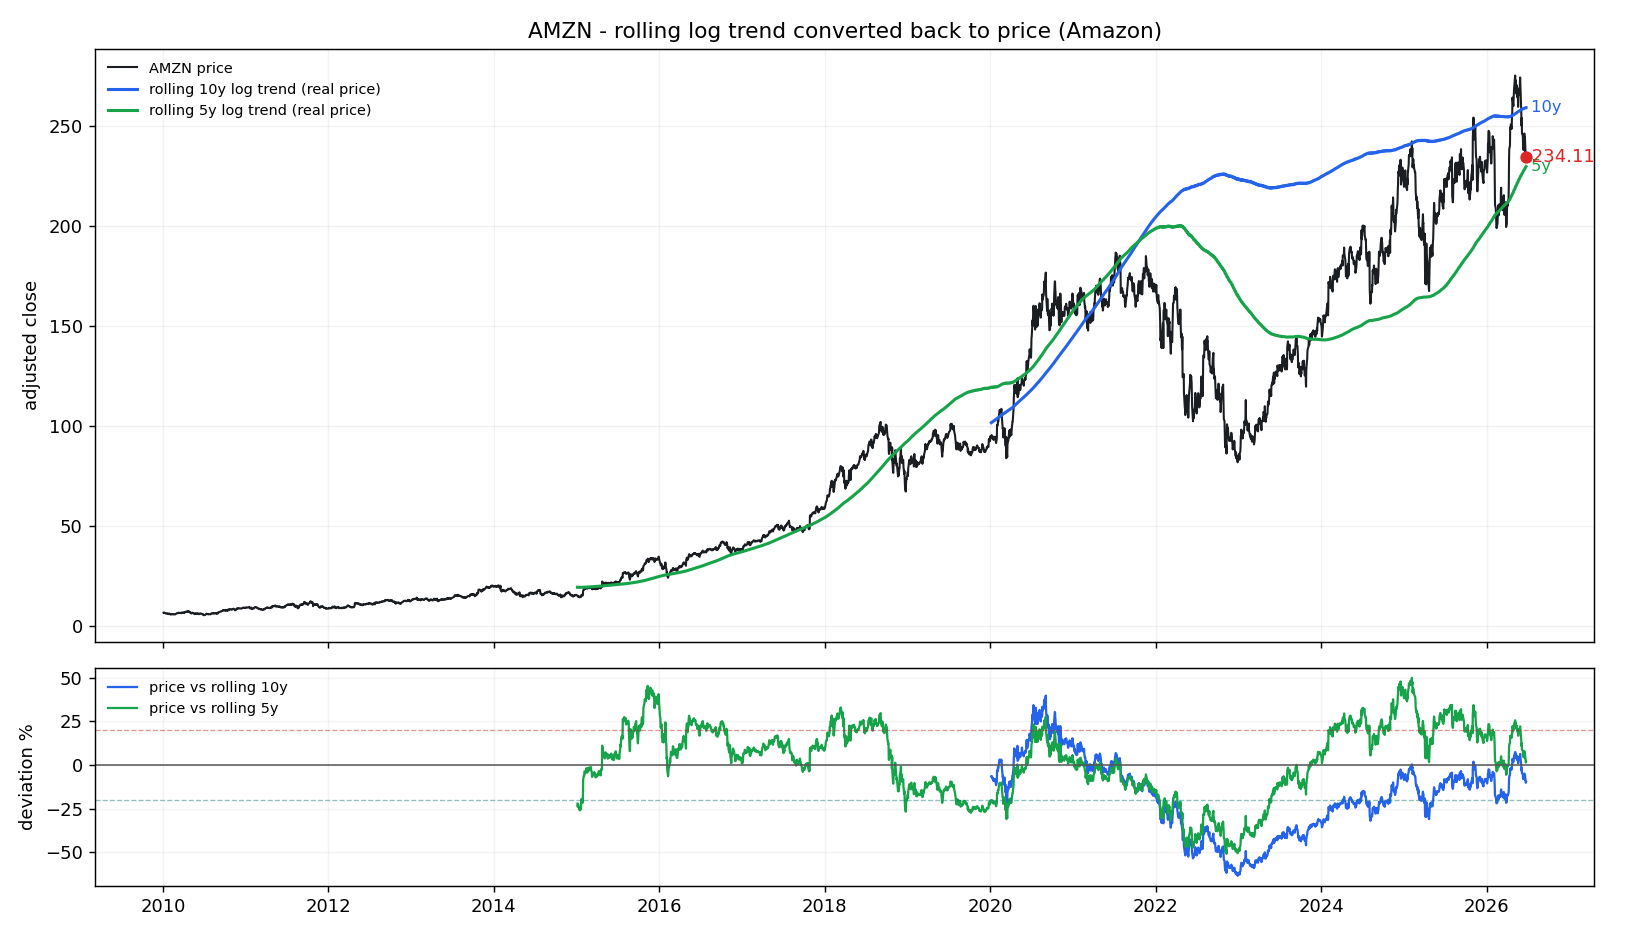

The table this chart was drawn from, first rows:
date, price, trend_5y, cagr_5y, dev_pct_5y, dev_sigma_5y, n_5y, trend_10y, cagr_10y, dev_pct_10y, dev_sigma_10y, n_10y
2010-01-04, 6.695, , , , , 0, , , , , 0
2010-01-05, 6.734, , , , , 0, , , , , 0
2010-01-06, 6.613, , , , , 0, , , , , 0
2010-01-07, 6.5, , , , , 0, , , , , 0
2010-01-08, 6.676, , , , , 0, , , , , 0
2010-01-11, 6.516, , , , , 0, , , , , 0
2010-01-12, 6.367, , , , , 0, , , , , 0
2010-01-13, 6.456, , , , , 0, , , , , 0
2010-01-14, 6.367, , , , , 0, , , , , 0
2010-01-15, 6.357, , , , , 0, , , , , 0
2010-01-19, 6.38, , , , , 0, , , , , 0
2010-01-20, 6.289, , , , , 0, , , , , 0
2010-01-21, 6.331, , , , , 0, , , , , 0
2010-01-22, 6.071, , , , , 0, , , , , 0
2010-01-25, 6.016, , , , , 0, , , , , 0
2010-01-26, 5.974, , , , , 0, , , , , 0
2010-01-27, 6.137, , , , , 0, , , , , 0
2010-01-28, 6.301, , , , , 0, , , , , 0
2010-01-29, 6.271, , , , , 0, , , , , 0
2010-02-01, 5.944, , , , , 0, , , , , 0
2010-02-02, 5.906, , , , , 0, , , , , 0
2010-02-03, 5.955, , , , , 0, , , , , 0
2010-02-04, 5.797, , , , , 0, , , , , 0
2010-02-05, 5.87, , , , , 0, , , , , 0
2010-02-08, 5.841, , , , , 0, , , , , 0
2010-02-09, 5.902, , , , , 0, , , , , 0
2010-02-10, 5.868, , , , , 0, , , , , 0
2010-02-11, 6.004, , , , , 0, , , , , 0
2010-02-12, 5.983, , , , , 0, , , , , 0
2010-02-16, 5.877, , , , , 0, , , , , 0
2010-02-17, 5.815, , , , , 0, , , , , 0
2010-02-18, 5.904, , , , , 0, , , , , 0
2010-02-19, 5.876, , , , , 0, , , , , 0
2010-02-22, 5.9, , , , , 0, , , , , 0
2010-02-23, 5.862, , , , , 0, , , , , 0
2010-02-24, 5.986, , , , , 0, , , , , 0
2010-02-25, 5.91, , , , , 0, , , , , 0
2010-02-26, 5.92, , , , , 0, , , , , 0
2010-03-01, 6.227, , , , , 0, , , , , 0
2010-03-02, 6.277, , , , , 0, , , , , 0
2010-03-03, 6.294, , , , , 0, , , , , 0
2010-03-04, 6.426, , , , , 0, , , , , 0
2010-03-05, 6.445, , , , , 0, , , , , 0
2010-03-08, 6.505, , , , , 0, , , , , 0
2010-03-09, 6.441, , , , , 0, , , , , 0
2010-03-10, 6.525, , , , , 0, , , , , 0
2010-03-11, 6.679, , , , , 0, , , , , 0
2010-03-12, 6.591, , , , , 0, , , , , 0
2010-03-15, 6.556, , , , , 0, , , , , 0
2010-03-16, 6.589, , , , , 0, , , , , 0
2010-03-17, 6.567, , , , , 0, , , , , 0
2010-03-18, 6.638, , , , , 0, , , , , 0
2010-03-19, 6.517, , , , , 0, , , , , 0
2010-03-22, 6.523, , , , , 0, , , , , 0
2010-03-23, 6.463, , , , , 0, , , , , 0
2010-03-24, 6.402, , , , , 0, , , , , 0
2010-03-25, 6.736, , , , , 0, , , , , 0
2010-03-26, 6.753, , , , , 0, , , , , 0
2010-03-29, 6.756, , , , , 0, , , , , 0
2010-03-30, 6.829, , , , , 0, , , , , 0
... 4,082 more rows
